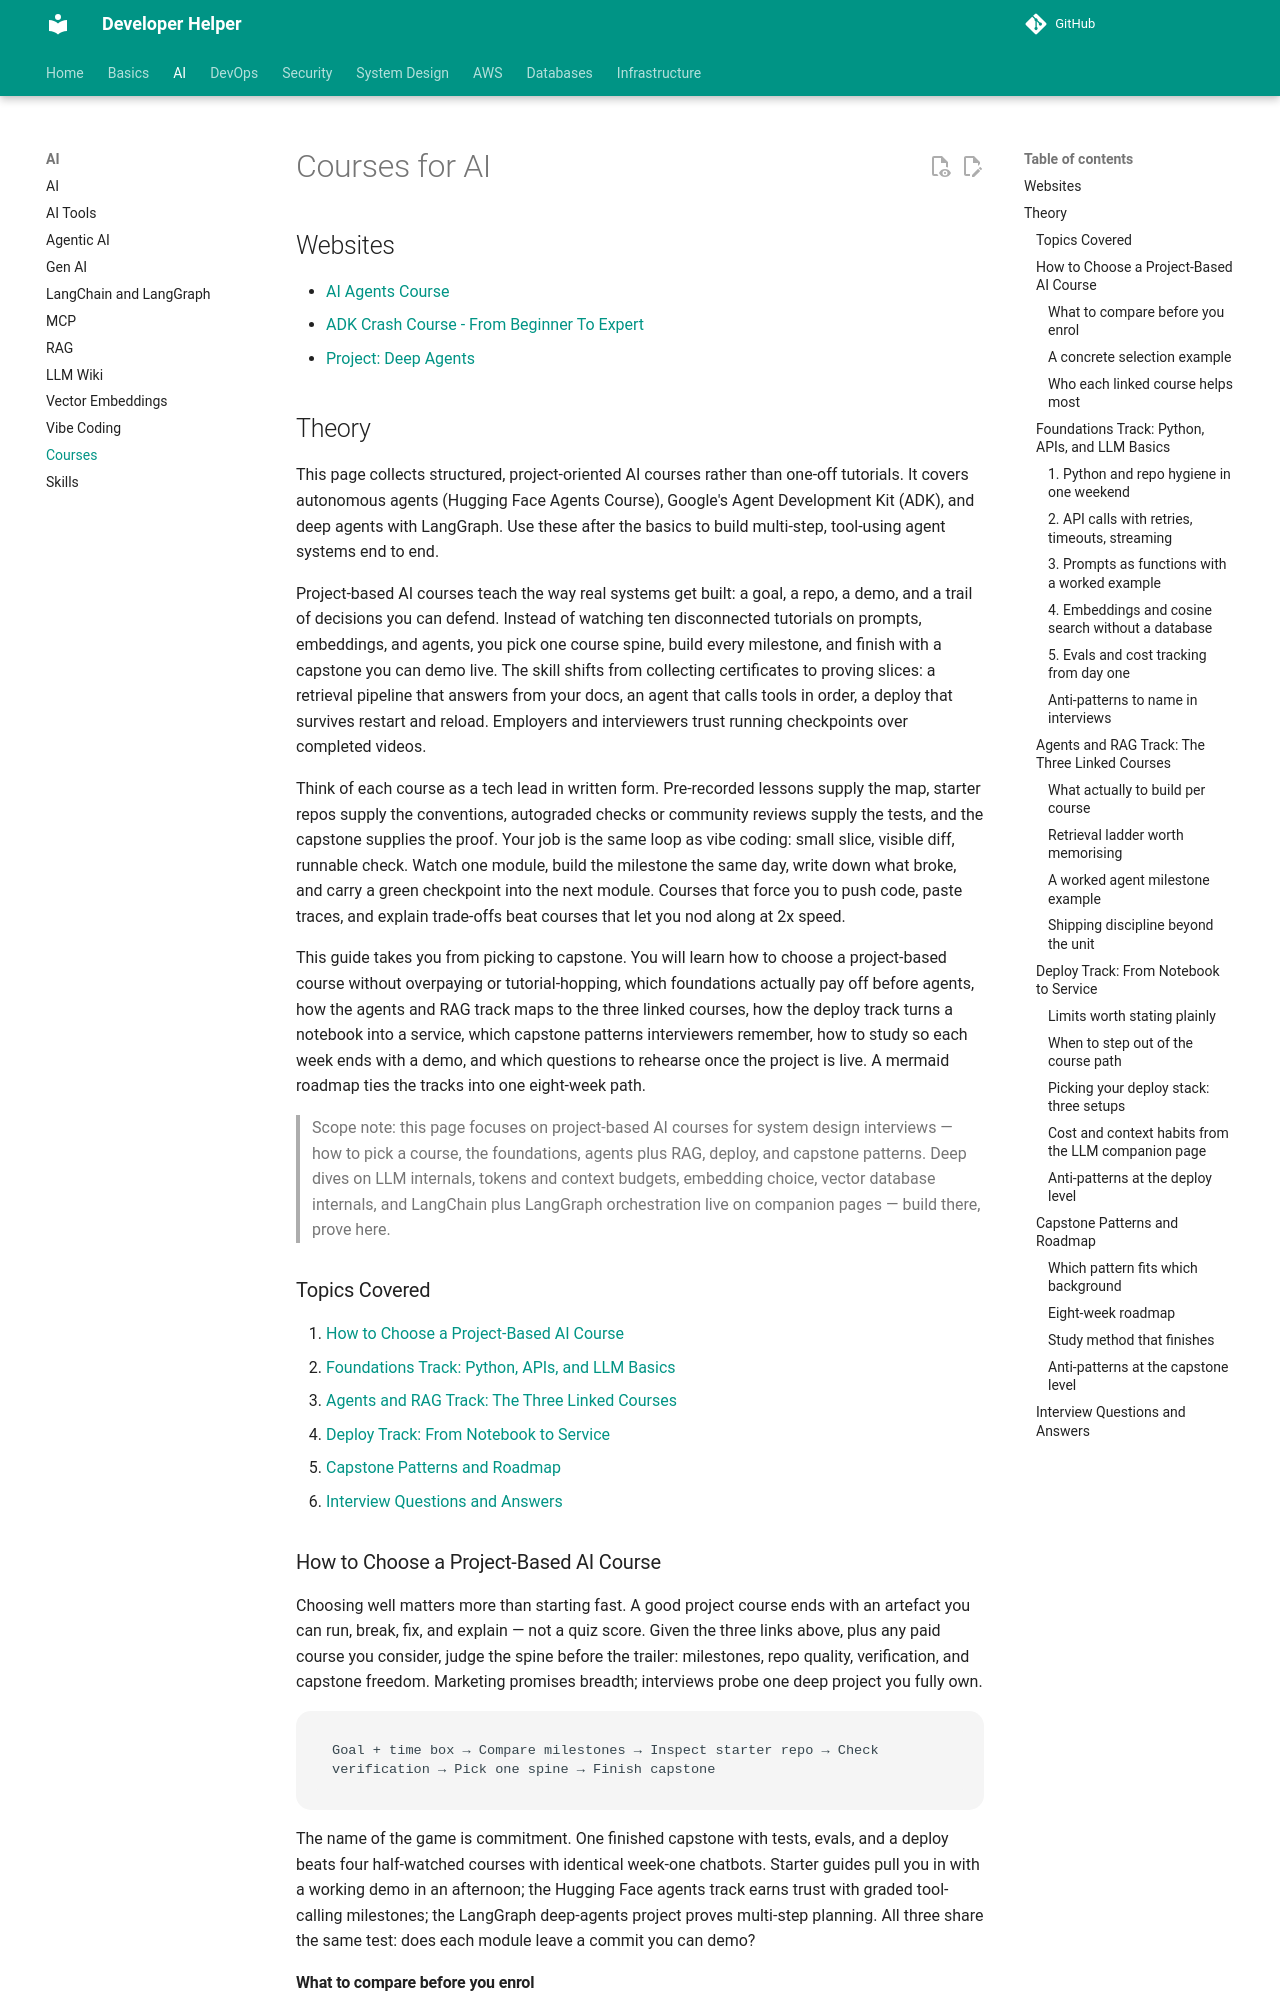

repository: abhishekghoshh/developer-helper · page: ai/courses/index.html · generator: mkdocs

# Courses for AI


## Websites

- [AI Agents Course](https://huggingface.co/learn/agents-course/en/unit0/introduction)
- [ADK Crash Course - From Beginner To Expert](https://codelabs.developers.google.com/onramp/instructions#0)
- [Project: Deep Agents](https://academy.langchain.com/courses/deep-agents-with-langgraph)

## Theory

This page collects structured, project-oriented AI courses rather than one-off tutorials.
It covers autonomous agents (Hugging Face Agents Course), Google's Agent Development Kit (ADK), and deep agents with LangGraph.
Use these after the basics to build multi-step, tool-using agent systems end to end.

Project-based AI courses teach the way real systems get built: a goal, a repo, a demo, and a
trail of decisions you can defend. Instead of watching ten disconnected tutorials on prompts,
embeddings, and agents, you pick one course spine, build every milestone, and finish with a
capstone you can demo live. The skill shifts from collecting certificates to proving slices:
a retrieval pipeline that answers from your docs, an agent that calls tools in order, a deploy
that survives restart and reload. Employers and interviewers trust running checkpoints over
completed videos.

Think of each course as a tech lead in written form. Pre-recorded lessons supply the map,
starter repos supply the conventions, autograded checks or community reviews supply the tests,
and the capstone supplies the proof. Your job is the same loop as vibe coding: small slice,
visible diff, runnable check. Watch one module, build the milestone the same day, write down
what broke, and carry a green checkpoint into the next module. Courses that force you to push
code, paste traces, and explain trade-offs beat courses that let you nod along at 2x speed.

This guide takes you from picking to capstone. You will learn how to choose a project-based
course without overpaying or tutorial-hopping, which foundations actually pay off before agents,
how the agents and RAG track maps to the three linked courses, how the deploy track turns a
notebook into a service, which capstone patterns interviewers remember, how to study so each
week ends with a demo, and which questions to rehearse once the project is live. A mermaid
roadmap ties the tracks into one eight-week path.

> Scope note: this page focuses on project-based AI courses for system design interviews —
> how to pick a course, the foundations, agents plus RAG, deploy, and capstone patterns.
> Deep dives on LLM internals, tokens and context budgets, embedding choice, vector database
> internals, and LangChain plus LangGraph orchestration live on companion pages — build
> there, prove here.

### Topics Covered

1. [How to Choose a Project-Based AI Course](#how-to-choose-a-project-based-ai-course)
2. [Foundations Track: Python, APIs, and LLM Basics](#foundations-track-python-apis-and-llm-basics)
3. [Agents and RAG Track: The Three Linked Courses](#agents-and-rag-track-the-three-linked-courses)
4. [Deploy Track: From Notebook to Service](#deploy-track-from-notebook-to-service)
5. [Capstone Patterns and Roadmap](#capstone-patterns-and-roadmap)
6. [Interview Questions and Answers](#interview-questions-and-answers)

### How to Choose a Project-Based AI Course

Choosing well matters more than starting fast. A good project course ends with an artefact
you can run, break, fix, and explain — not a quiz score. Given the three links above, plus
any paid course you consider, judge the spine before the trailer: milestones, repo quality,
verification, and capstone freedom. Marketing promises breadth; interviews probe one deep
project you fully own.

```text
Goal + time box → Compare milestones → Inspect starter repo → Check verification → Pick one spine → Finish capstone
```

The name of the game is commitment. One finished capstone with tests, evals, and a deploy
beats four half-watched courses with identical week-one chatbots. Starter guides pull you in
with a working demo in an afternoon; the Hugging Face agents track earns trust with graded
tool-calling milestones; the LangGraph deep-agents project proves multi-step planning. All
three share the same test: does each module leave a commit you can demo?
